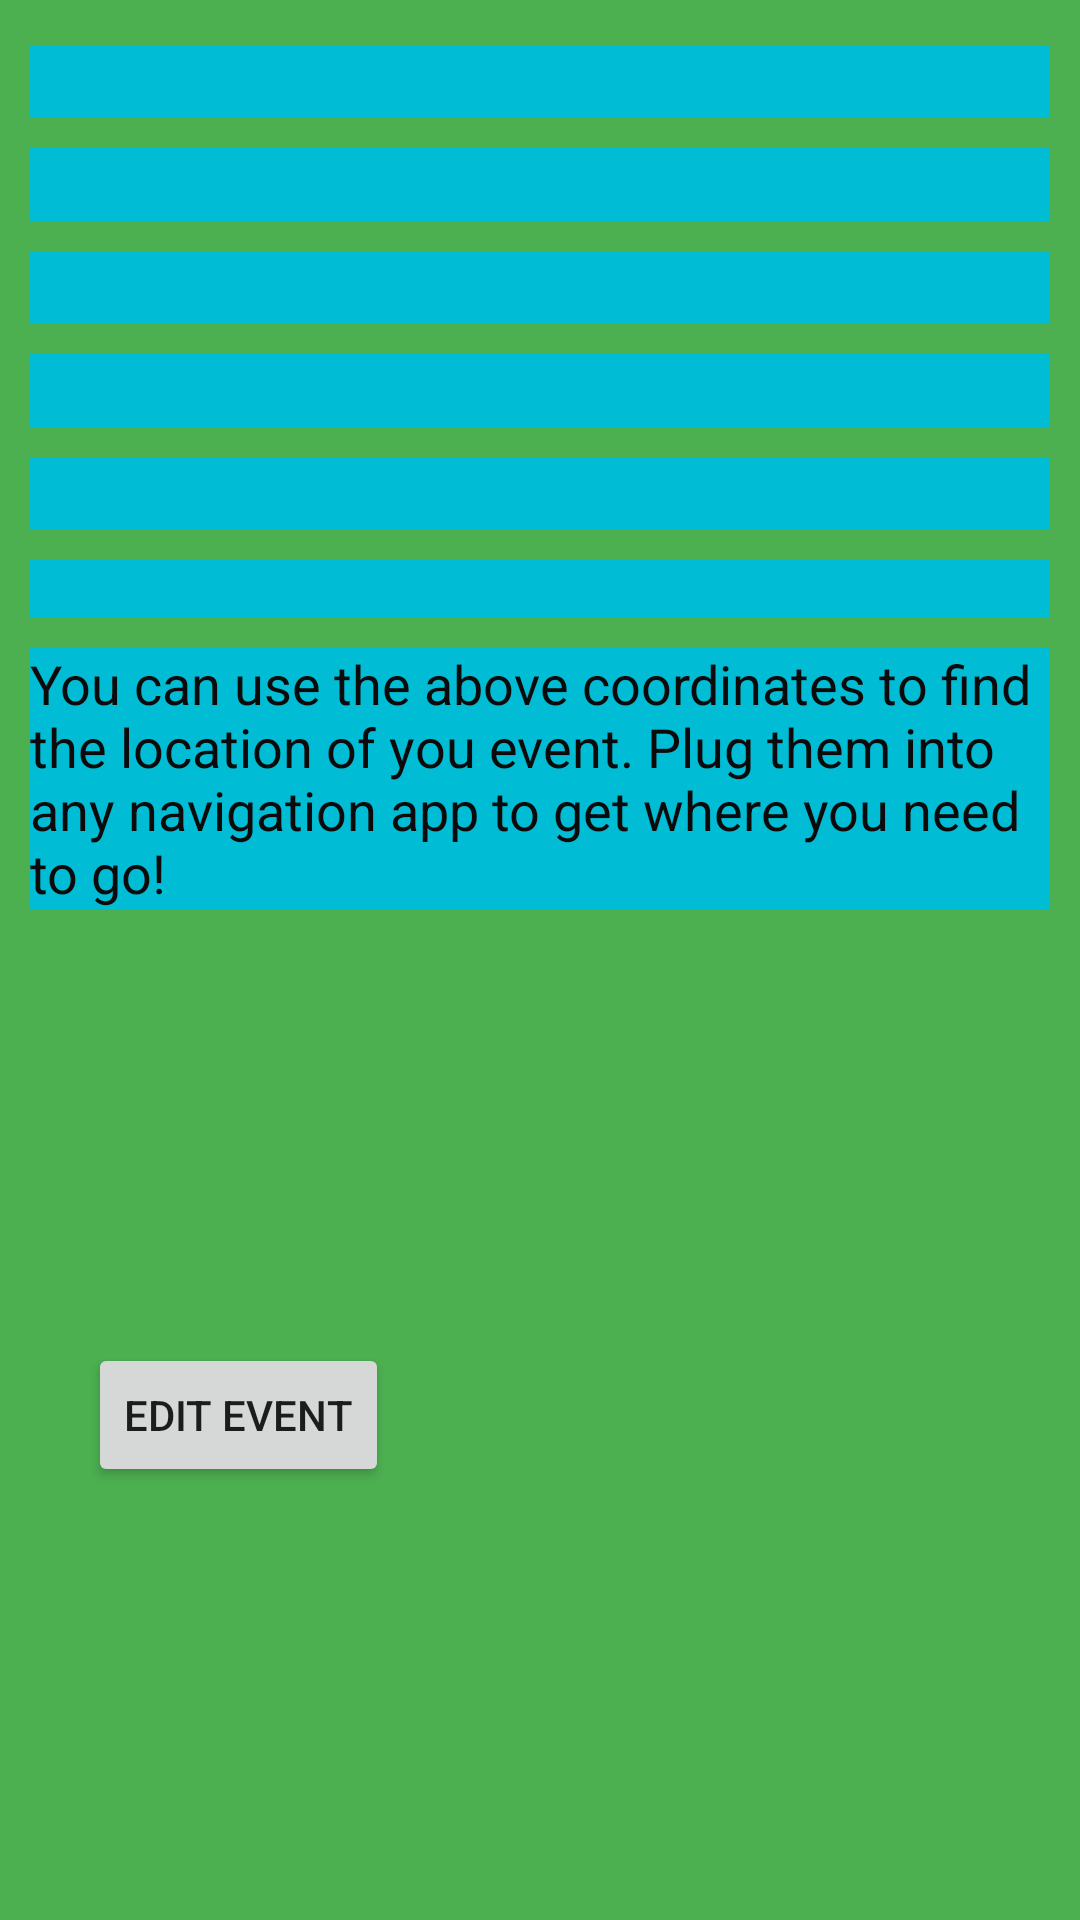

Reconstruct the res/layout file that produces this screen, plus the resources it refers to.
<!-- AndroidManifest.xml: application theme Theme.CalendarAndMapApp -->
<!-- res/layout/fragment_event.xml -->
<?xml version="1.0" encoding="utf-8"?>
<androidx.constraintlayout.widget.ConstraintLayout xmlns:android="http://schemas.android.com/apk/res/android"
    xmlns:app="http://schemas.android.com/apk/res-auto"
    xmlns:tools="http://schemas.android.com/tools"
    android:id="@+id/frameLayout3"
    android:layout_width="match_parent"
    android:layout_height="match_parent"
    android:background="#4CAF50"
    tools:context=".fragments.EventFragment">

    <TextView
        android:id="@+id/eventPageTitle"
        android:layout_width="match_parent"
        android:layout_height="wrap_content"
        android:layout_marginStart="10dp"
        android:layout_marginTop="10dp"
        android:layout_marginEnd="10dp"
        android:background="#00BCD4"
        android:textColor="#0C0A0A"
        android:textSize="18sp"
        app:layout_constraintBottom_toBottomOf="parent"
        app:layout_constraintEnd_toEndOf="parent"
        app:layout_constraintHorizontal_bias="1.0"
        app:layout_constraintStart_toStartOf="parent"
        app:layout_constraintTop_toTopOf="parent"
        app:layout_constraintVertical_bias="0.008" />

    <TextView
        android:id="@+id/eventPageDate"
        android:layout_width="match_parent"
        android:layout_height="wrap_content"
        android:layout_marginStart="10dp"
        android:layout_marginTop="10dp"
        android:background="#00BCD4"
        android:textColor="#0C0A0A"
        android:layout_marginEnd="10dp"
        android:textSize="18sp"
        app:layout_constraintBottom_toBottomOf="parent"
        app:layout_constraintEnd_toEndOf="parent"
        app:layout_constraintHorizontal_bias="1.0"
        app:layout_constraintStart_toStartOf="parent"
        app:layout_constraintTop_toBottomOf="@+id/eventPageTitle"
        app:layout_constraintVertical_bias="0.0" />

    <TextView
        android:id="@+id/eventPageStartTime"
        android:layout_width="match_parent"
        android:layout_height="wrap_content"
        android:layout_marginStart="10dp"
        android:layout_marginTop="10dp"
        android:layout_marginEnd="10dp"
        android:text=" "
        android:background="#00BCD4"
        android:textColor="#0C0A0A"
        android:textSize="18sp"
        app:layout_constraintBottom_toBottomOf="parent"
        app:layout_constraintEnd_toEndOf="parent"
        app:layout_constraintHorizontal_bias="0.0"
        app:layout_constraintStart_toStartOf="parent"
        app:layout_constraintTop_toBottomOf="@+id/eventPageDate"
        app:layout_constraintVertical_bias="0.0" />

    <TextView
        android:id="@+id/eventPageEndTime"
        android:layout_width="match_parent"
        android:layout_height="wrap_content"
        android:layout_marginStart="10dp"
        android:layout_marginTop="10dp"
        android:layout_marginEnd="10dp"
        android:text=" "
        android:background="#00BCD4"
        android:textColor="#0C0A0A"
        android:textSize="18sp"
        app:layout_constraintBottom_toBottomOf="parent"
        app:layout_constraintEnd_toEndOf="parent"
        app:layout_constraintHorizontal_bias="1.0"
        app:layout_constraintStart_toStartOf="parent"
        app:layout_constraintTop_toBottomOf="@+id/eventPageStartTime"
        app:layout_constraintVertical_bias="0.0" />

    <TextView
        android:id="@+id/eventPageDescription"
        android:layout_width="match_parent"
        android:layout_height="wrap_content"
        android:layout_marginStart="10dp"
        android:layout_marginTop="10dp"
        android:layout_marginEnd="10dp"
        android:layout_marginBottom="112dp"
        android:background="#00BCD4"
        android:text=" "
        android:textColor="#0C0A0A"
        app:layout_constraintBottom_toBottomOf="parent"
        app:layout_constraintEnd_toEndOf="parent"
        app:layout_constraintHorizontal_bias="1.0"
        app:layout_constraintStart_toStartOf="parent"
        app:layout_constraintTop_toBottomOf="@+id/eventPageLocation"
        app:layout_constraintVertical_bias="0.0" />

    <Button
        android:id="@+id/editEventButton"
        android:layout_width="wrap_content"
        android:layout_height="wrap_content"
        android:text="Edit Event"
        app:layout_constraintBottom_toBottomOf="parent"
        app:layout_constraintEnd_toEndOf="parent"
        app:layout_constraintHorizontal_bias="0.113"
        app:layout_constraintStart_toStartOf="parent"
        app:layout_constraintTop_toBottomOf="@+id/textView5" />

    <TextView
        android:id="@+id/eventPageLocation"
        android:layout_width="match_parent"
        android:layout_height="wrap_content"
        android:layout_marginStart="10dp"
        android:layout_marginTop="10dp"
        android:layout_marginEnd="10dp"
        android:layout_marginBottom="10dp"
        android:background="#00BCD4"
        android:textColor="#0C0A0A"
        android:textSize="18sp"
        app:layout_constraintBottom_toBottomOf="parent"
        app:layout_constraintEnd_toEndOf="parent"
        app:layout_constraintHorizontal_bias="1.0"
        app:layout_constraintStart_toStartOf="parent"
        app:layout_constraintTop_toBottomOf="@+id/eventPageEndTime"
        app:layout_constraintVertical_bias="0.0" />

    <Button
        android:id="@+id/viewLocationButton"
        android:layout_width="wrap_content"
        android:layout_height="wrap_content"
        android:text="View Location"
        android:visibility="invisible"
        app:layout_constraintBottom_toBottomOf="parent"
        app:layout_constraintEnd_toEndOf="parent"
        app:layout_constraintHorizontal_bias="0.487"
        app:layout_constraintStart_toEndOf="@+id/editEventButton"
        app:layout_constraintTop_toBottomOf="@+id/textView5" />

    <TextView
        android:id="@+id/textView5"
        android:layout_width="match_parent"
        android:layout_height="wrap_content"
        android:layout_marginStart="10dp"
        android:layout_marginTop="10dp"
        android:layout_marginEnd="10dp"
        android:background="#00BCD4"
        android:text="You can use the above coordinates to find the location of you event. Plug them into any navigation app to get where you need to go!"
        android:textColor="#0C0A0A"
        android:textSize="18sp"
        app:layout_constraintBottom_toBottomOf="parent"
        app:layout_constraintEnd_toEndOf="parent"
        app:layout_constraintHorizontal_bias="1.0"
        app:layout_constraintStart_toStartOf="parent"
        app:layout_constraintTop_toBottomOf="@+id/eventPageDescription"
        app:layout_constraintVertical_bias="0.0" />

</androidx.constraintlayout.widget.ConstraintLayout>
<!-- resources referenced by this layout -->
<resources>
  <style name="Theme.CalendarAndMapApp" parent="Theme.MaterialComponents.DayNight.DarkActionBar">
          
          <item name="colorPrimary">@color/purple_500</item>
          <item name="colorPrimaryVariant">@color/purple_700</item>
          <item name="colorOnPrimary">@color/white</item>
          
          <item name="colorSecondary">@color/teal_200</item>
          <item name="colorSecondaryVariant">@color/teal_700</item>
          <item name="colorOnSecondary">@color/black</item>
          
          <item name="android:statusBarColor" tools:targetApi="l">?attr/colorPrimaryVariant</item>
          
      </style>
  <!-- not gathered from this repository: default colours our renderer supplied (Android Studio template values) -->
  <color name="purple_500">#FF6200EE</color>
  <color name="purple_700">#FF3700B3</color>
  <color name="teal_200">#FF03DAC5</color>
  <color name="teal_700">#FF018786</color>
  <color name="black">#FF000000</color>
  <color name="white">#FFFFFFFF</color>
</resources>
